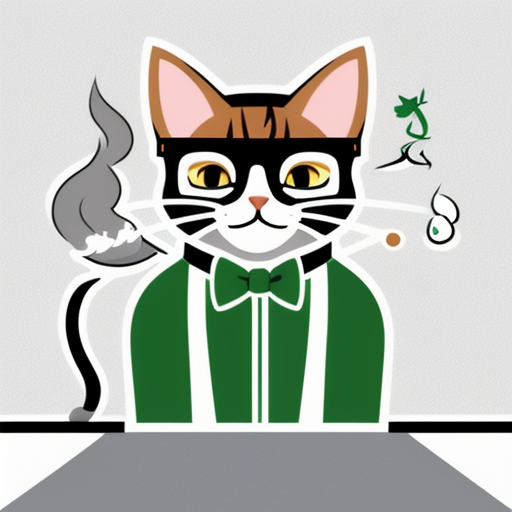
Generation parameters embedded in this image by AUTOMATIC1111 Stable Diffusion web UI or a fork of it (Forge, ...) (PNG 'parameters' text chunk):
Simple and iconic icon design of combining  smoking, smoke from cigarette, and cute cat with a bow tie motifs, vector drawing, trending on behance ,simple, minimal, cute, happy, white background and green contents, JT
Negative prompt: photorealistic, complicated, horror, scary, shadow, 
Steps: 20, Sampler: DPM++ 2M SDE Karras, CFG scale: 9, Seed: 874744733, Size: 512x512, Model hash: 107d2a241b, Model: cyberrealistic_v31, Version: v1.4.0-2-g8d0078b6